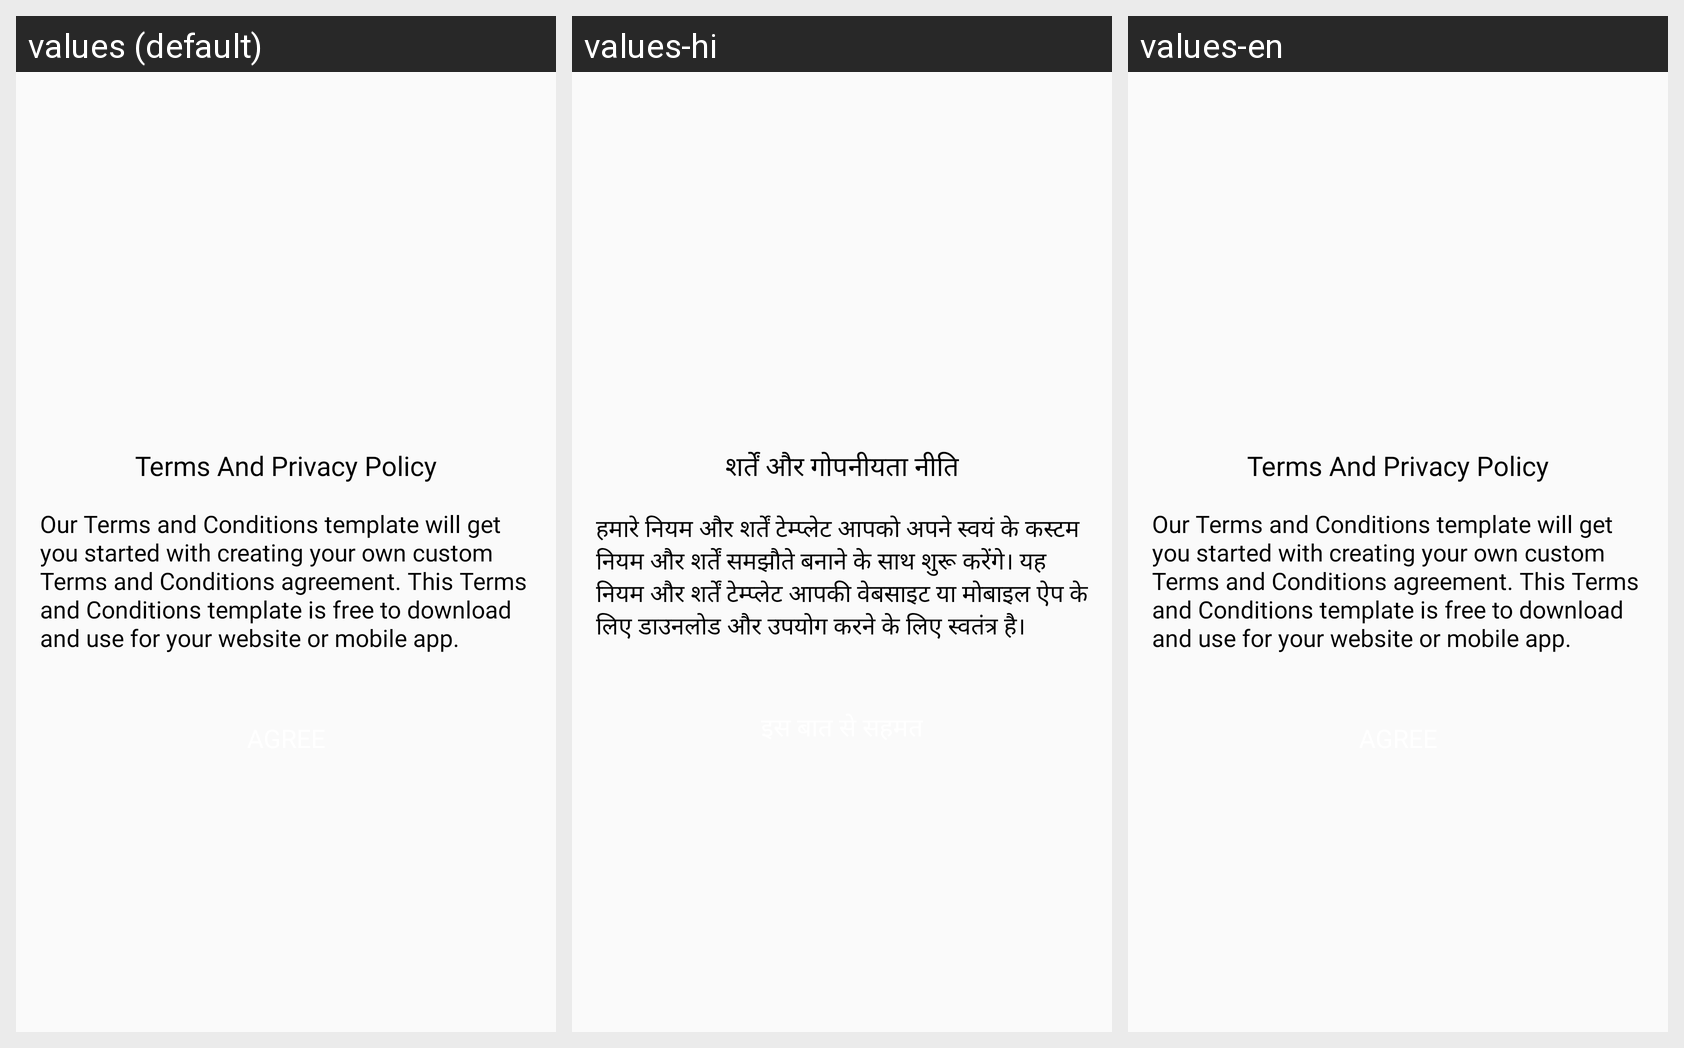

Here is an Android app screen in its default locale and in the app's own translations. Write out the translated-string differences for the strings that appear on this screen.
Android screen res/layout/fragment_termsand_condition.xml rendered under 3 locales, left to right: values (default), values-hi, values-en. Device: Nexus 5 (rendered at 1080×1920; each locale shown at half size, 540×960, under a caption strip naming it); theme AppTheme.
Strings drawn on this screen, with the default value and each locale's value (text and hints the layout hard-codes, and strings that could not be matched under every locale, appear in the picture but are not listed):

terms_condition
  values: Our Terms and Conditions template will get you started with creating your own custom Terms and Conditions agreement. This Terms and Conditions template is free to download and use for your website or mobile app.
  values-hi: हमारे नियम और शर्तें टेम्प्लेट आपको अपने स्वयं के कस्टम नियम और शर्तें समझौते बनाने के साथ शुरू करेंगे। यह नियम और शर्तें टेम्प्लेट आपकी वेबसाइट या मोबाइल ऐप के लिए डाउनलोड और उपयोग करने के लिए स्वतंत्र है।
  values-en: Our Terms and Conditions template will get you started with creating your own custom Terms and Conditions agreement. This Terms and Conditions template is free to download and use for your website or mobile app.

terms_and_privacy_policy
  values: Terms And Privacy Policy
  values-hi: शर्तें और गोपनीयता नीति
  values-en: Terms And Privacy Policy
